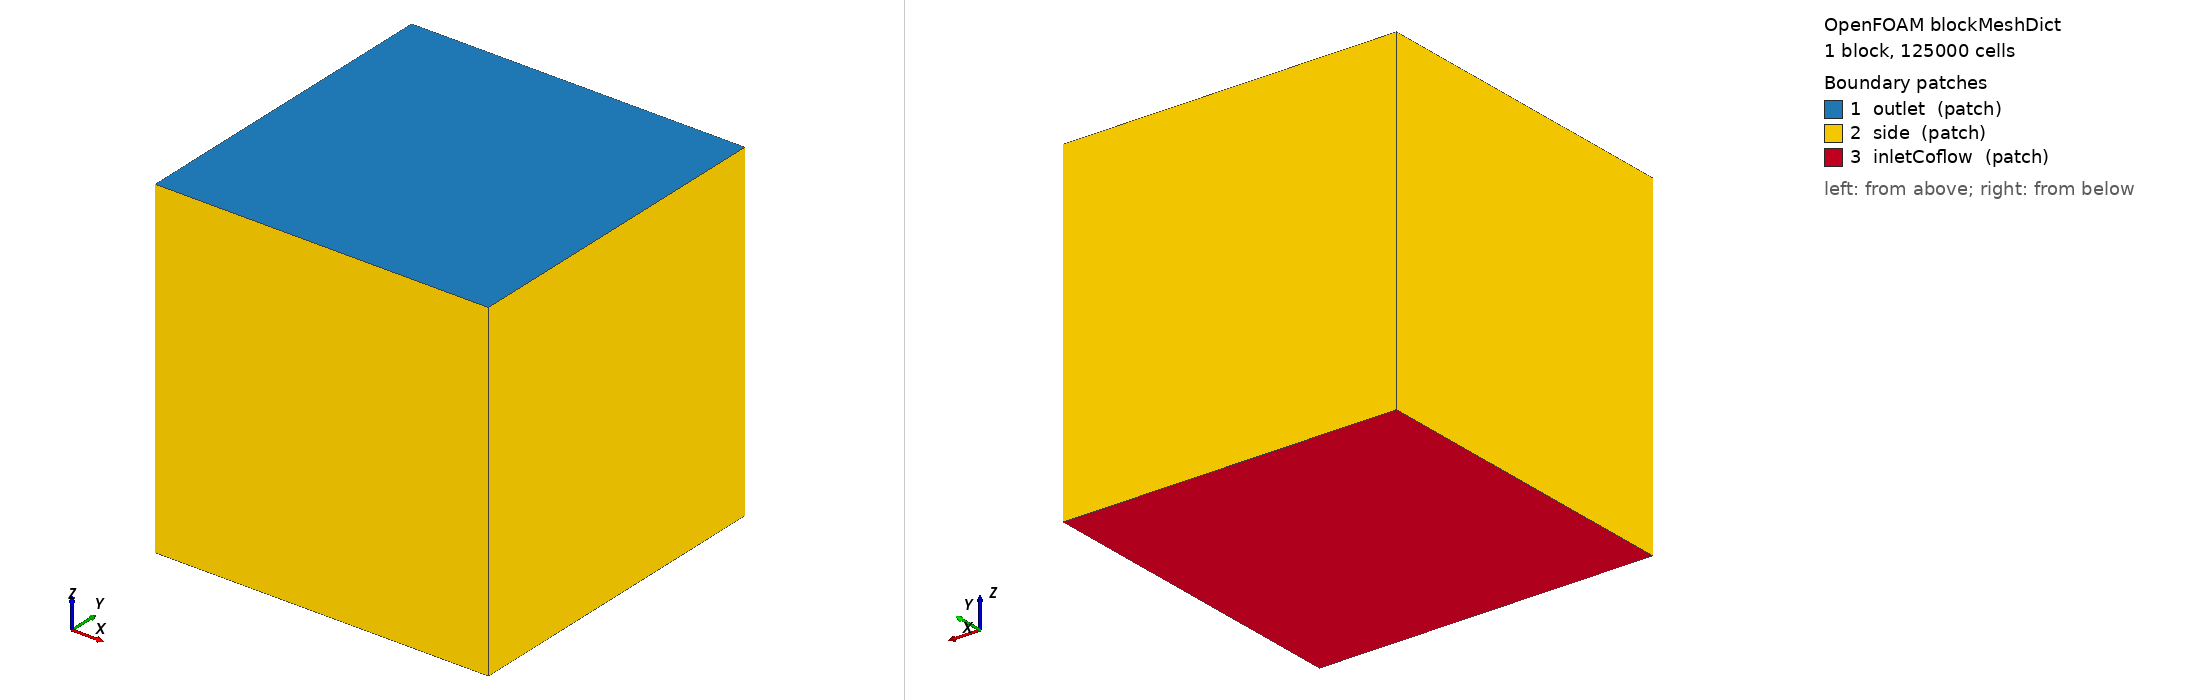

OpenFOAM case: the mesh blockMesh builds from blockMeshDict, 1 block(s), 125000 cells. Boundary patches (legend numbers): 1 outlet (patch), 2 side (patch), 3 inletCoflow (patch). Left view from above one corner, right view from below the opposite corner. Boundary conditions: 0 field file(s) under 0/; 0 of 3 drawn patches have an entry in a shipped field file.

=== system/blockMeshDict ===
/*--------------------------------*- C++ -*----------------------------------*\
| =========                 |                                                 |
| \\      /  F ield         | OpenFOAM: The Open Source CFD Toolbox           |
|  \\    /   O peration     | Version:  2.1.x                                 |
|   \\  /    A nd           | Web:      www.OpenFOAM.org                      |
|    \\/     M anipulation  |                                                 |
\*---------------------------------------------------------------------------*/
FoamFile
{
    version     2.0;
    format      ascii;
    class       dictionary;
    object      blockMeshDict;
}
// * * * * * * * * * * * * * * * * * * * * * * * * * * * * * * * * * * * * * //

scale 0.001;
//5d
L 1.0;
mL -1.0;
//20d
H 2.0;

vertices
(
// BASE
// front left
    ($mL  $mL  0 ) //0

// front right
    ( $L  $mL  0 ) //1
    
// back right
    ( $L   $L  0 ) //2
    
// back left
    ($mL   $L  0 ) //3

// TOP
// front left
    ($mL  $mL  $H) //4

// front right
    ( $L  $mL  $H) //5
    
// back right
    ( $L   $L  $H) //6
    
// back left
    ($mL   $L  $H) //7

);

blocks
(
    hex (0 1 2 3 4 5 6 7) (50 50 50) simpleGrading (1 1 1) //PP
);

edges
(
);

boundary
(
    outlet
    {
        type patch;
        physicalType particleOutflow;
        faces
        (
            (4 5 6 7)
        );
    }
    
    side
    {
        type patch;
        physicalType particleOutflow;
        faces
        (
            (0 1 5 4)
            (1 2 6 5)
            (2 3 7 6)
            (3 0 4 7)
        );
    }
    
    inletCoflow
    {
        type patch;
        physicalType noParticleOutflow;
        faces
        (
            (0 1 2 3)
        );
    }
);

mergePatchPairs
(
);

// ************************************************************************* //
